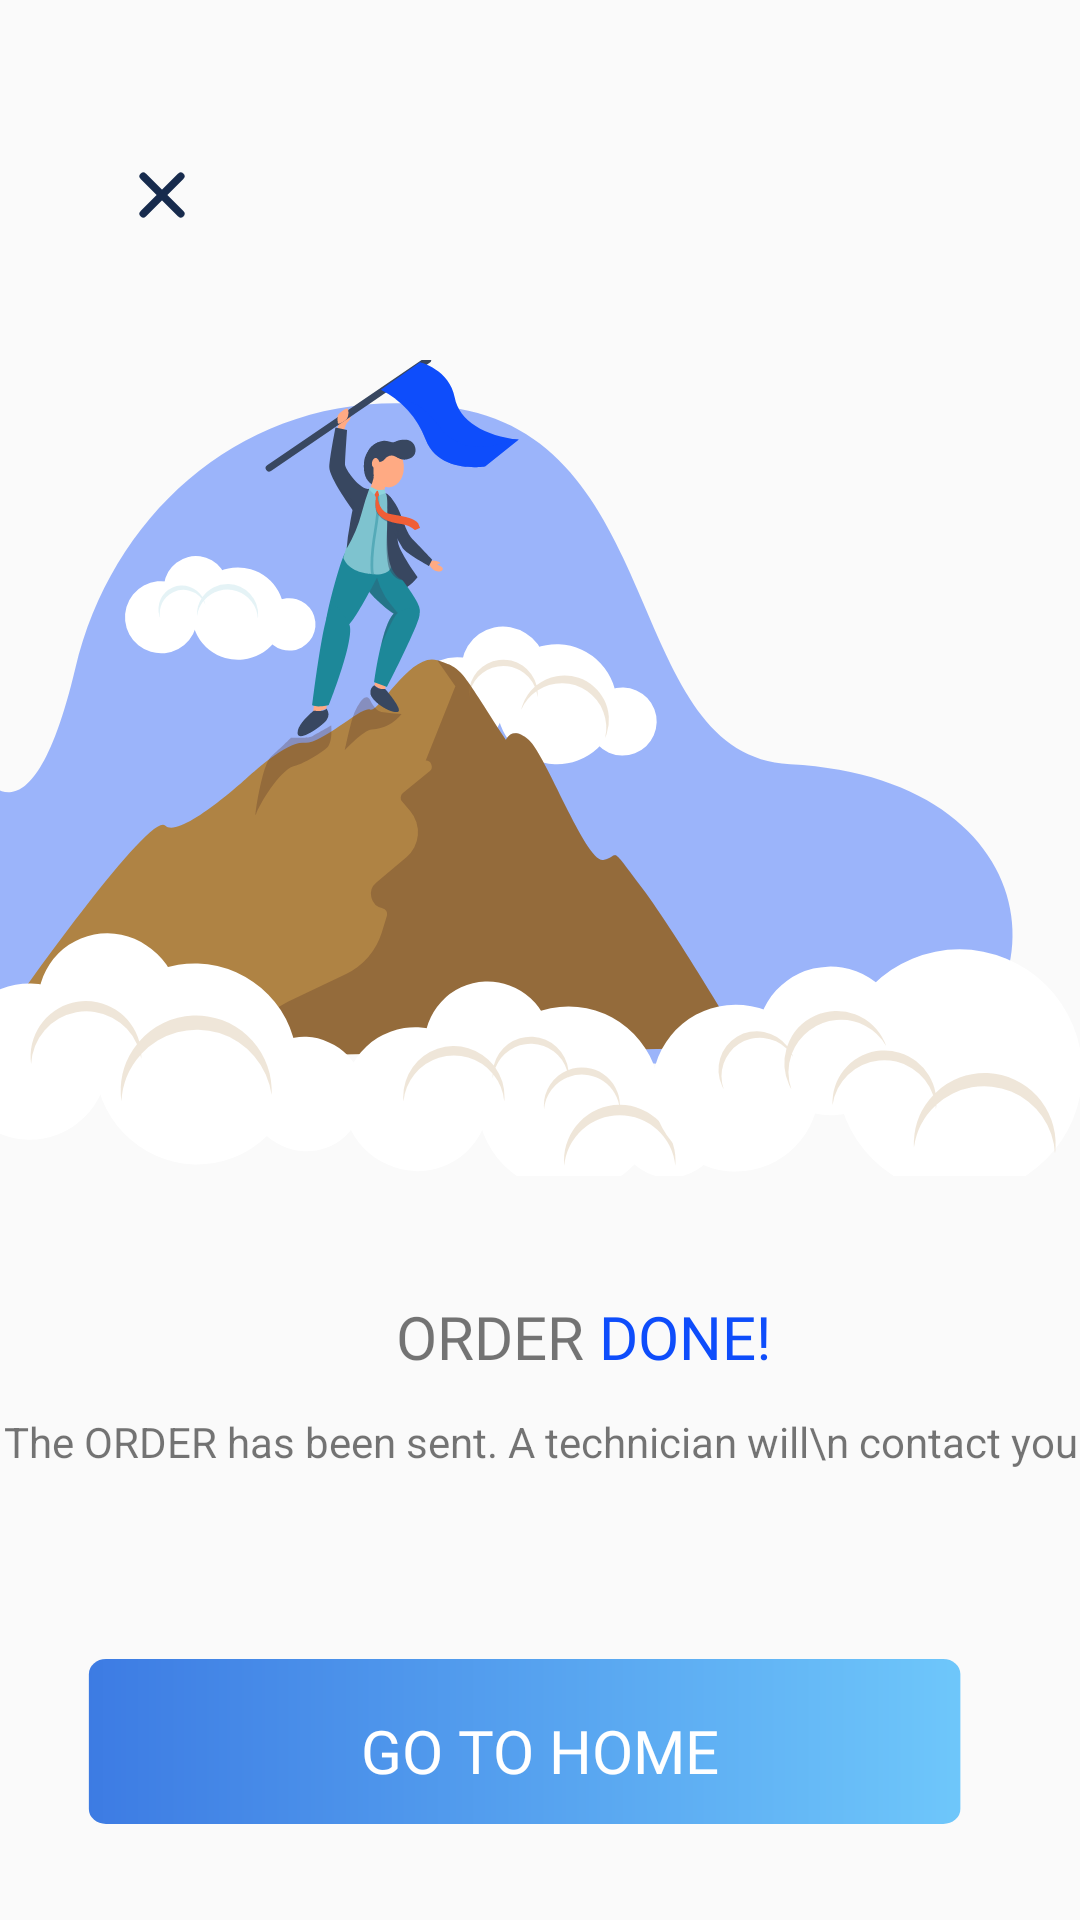

Produce the Android XML layout that renders to this screen, including the resource entries it uses.
<!-- AndroidManifest.xml: application theme Theme.ApplicatioProjectXd -->
<!-- res/layout/activity_order_done.xml -->
<?xml version="1.0" encoding="utf-8"?>
<androidx.constraintlayout.widget.ConstraintLayout xmlns:android="http://schemas.android.com/apk/res/android"
    xmlns:app="http://schemas.android.com/apk/res-auto"
    xmlns:tools="http://schemas.android.com/tools"
    android:layout_width="match_parent"
    android:layout_height="match_parent"
    tools:context=".Activity.OrderDoneActivity">

    <ImageView
        android:id="@+id/image_view_order_done"
        android:layout_width="match_parent"
        android:layout_height="wrap_content"
        android:layout_marginTop="40dp"
        android:scaleType="centerCrop"
        app:layout_constraintEnd_toEndOf="parent"
        app:layout_constraintHorizontal_bias="0.0"
        app:layout_constraintStart_toStartOf="parent"
        app:layout_constraintTop_toBottomOf="@+id/imageView4"
        app:srcCompat="@drawable/ic_illustration" />

    <TextView
        android:id="@+id/tv_order"
        android:layout_width="wrap_content"
        android:layout_height="wrap_content"
        android:layout_marginStart="132dp"
        android:layout_marginTop="40dp"
        android:text="ORDER"
        android:textSize="20sp"
        android:fontFamily="@font/segoe_ui_bold"
        app:layout_constraintStart_toStartOf="parent"
        app:layout_constraintTop_toBottomOf="@+id/image_view_order_done" />

    <TextView
        android:id="@+id/tv_done"
        android:layout_width="wrap_content"
        android:layout_height="wrap_content"
        android:fontFamily="@font/segoe_ui_bold"
        android:text=" DONE!"
        android:textColor="@color/color_background"
        android:textSize="20sp"
        app:layout_constraintBottom_toBottomOf="@+id/tv_order"
        app:layout_constraintEnd_toEndOf="parent"
        app:layout_constraintHorizontal_bias="0.0"
        app:layout_constraintStart_toEndOf="@+id/tv_order"
        app:layout_constraintTop_toTopOf="@+id/tv_order"
        app:layout_constraintVertical_bias="0.0" />

    <TextView
        android:id="@+id/tv_hint_done"
        android:layout_width="wrap_content"
        android:layout_height="wrap_content"
        android:layout_marginTop="12dp"
        android:text="The ORDER has been sent. A technician will\n contact you"
        app:layout_constraintEnd_toEndOf="parent"
        app:layout_constraintHorizontal_bias="0.496"
        android:gravity="center"
        app:layout_constraintStart_toStartOf="parent"
        app:layout_constraintTop_toBottomOf="@+id/tv_order" />

    <Button
        android:id="@+id/btn_go_to_home"
        android:layout_width="match_parent"
        android:layout_height="wrap_content"
        android:layout_marginTop="44dp"
        android:text="Go to Home"
        android:textColor="@color/white"
        android:textSize="20sp"
        android:paddingBottom="21dp"
        android:background="@drawable/ic_btn"
        android:fontFamily="@font/segoe_ui_bold"
        app:layout_constraintEnd_toEndOf="parent"
        app:layout_constraintHorizontal_bias="0.498"
        app:layout_constraintStart_toStartOf="parent"
        app:layout_constraintTop_toBottomOf="@+id/tv_hint_done" />

    <ImageView
        android:id="@+id/imageView4"
        android:layout_width="wrap_content"
        android:layout_height="wrap_content"
        android:layout_marginTop="50sp"
        app:layout_constraintEnd_toEndOf="parent"
        app:layout_constraintHorizontal_bias="0.118"
        app:layout_constraintStart_toStartOf="parent"
        app:layout_constraintTop_toTopOf="parent"
        app:srcCompat="@drawable/ic_top_bar" />
</androidx.constraintlayout.widget.ConstraintLayout>
<!-- resources referenced by this layout -->
<resources>
  <color name="color_background">#0E4DFB</color>
  <color name="white">#FFFFFFFF</color>
  <!-- drawable ic_btn (drawable) -->
  <vector xmlns:android="http://schemas.android.com/apk/res/android"
      xmlns:aapt="http://schemas.android.com/aapt"
      android:width="316dp"
      android:height="120dp"
      android:viewportWidth="316"
      android:viewportHeight="120">
    <path
        android:pathData="M49,45L267,45A4,4 0,0 1,271 49L271,69A4,4 0,0 1,267 73L49,73A4,4 0,0 1,45 69L45,49A4,4 0,0 1,49 45z"
        android:fillColor="#af8344"/>
    <path
        android:pathData="M31,19L276,19A5,5 0,0 1,281 24L281,69A5,5 0,0 1,276 74L31,74A5,5 0,0 1,26 69L26,24A5,5 0,0 1,31 19z">
      <aapt:attr name="android:fillColor">
        <gradient 
            android:startX="-48.97"
            android:startY="46.5"
            android:endX="285.59"
            android:endY="46.5"
            android:type="linear">
          <item android:offset="0" android:color="#FF346EDF"/>
          <item android:offset="0.09" android:color="#FF346EDF"/>
          <item android:offset="1" android:color="#FF6FC8FB"/>
          <item android:offset="1" android:color="#FF346EDF"/>
          <item android:offset="1" android:color="#FFAF8344"/>
        </gradient>
      </aapt:attr>
    </path>
  </vector>
  <!-- drawable ic_illustration: vector/xml drawable (drawable, 17989 chars, omitted) -->
  <!-- drawable ic_top_bar (drawable) -->
  <vector xmlns:android="http://schemas.android.com/apk/res/android"
      android:width="30dp"
      android:height="30dp"
      android:viewportWidth="24"
      android:viewportHeight="24">
    <path
        android:pathData="M13.41,11.996l4.3,-4.29A1,1 0,0 0,16.294 6.29l-4.29,4.3L7.71,6.29A1,1 0,0 0,6.294 7.71L10.594,11.996 6.294,16.29a1,1 0,1 0,1.42 1.42l4.29,-4.3 4.29,4.3a1,1 0,1 0,1.42 -1.42Z"
        android:fillColor="#172b4d"/>
  </vector>
  <style name="Theme.ApplicatioProjectXd" parent="Theme.MaterialComponents.DayNight.DarkActionBar.Bridge">
          
          <item name="colorPrimary">#0043FD</item>
          <item name="colorPrimaryVariant">@color/purple_700</item>
          <item name="colorOnPrimary">@color/white</item>
          
          <item name="colorSecondary">@color/teal_200</item>
          <item name="colorSecondaryVariant">@color/teal_700</item>
          <item name="colorOnSecondary">@color/black</item>
  
          
  
          <item name="android:statusBarColor" tools:targetApi="l">?attr/colorPrimaryVariant</item>
          
      </style>
  <color name="purple_700">#FF3700B3</color>
  <color name="teal_200">#FF03DAC5</color>
  <color name="teal_700">#FF018786</color>
  <color name="black">#FF000000</color>
</resources>
